2-way image classification set "pet-recognition" from GitHub (BinhMisfit/pet-recognition); label vocabulary: cat, dog.

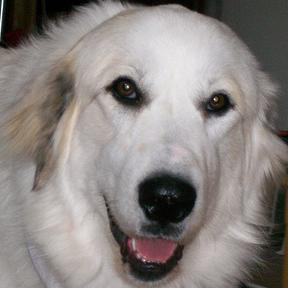
Label: dog

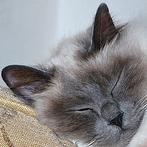
Label: cat

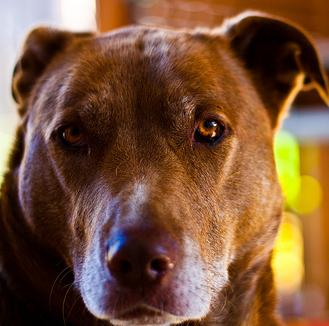
Label: dog

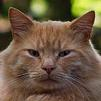
Label: cat

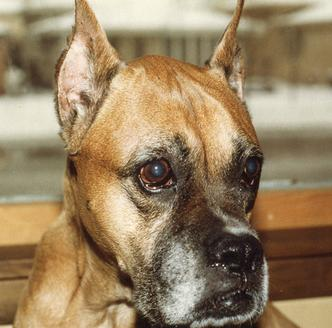
Label: dog

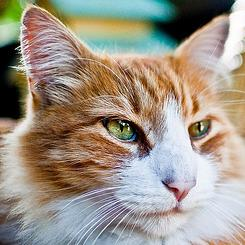
Label: cat
